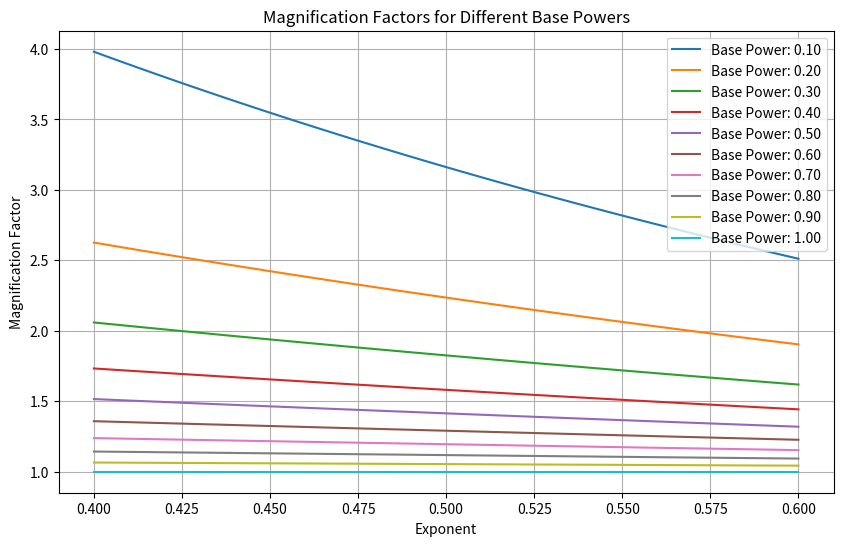

The script that saved this image:
import matplotlib.pyplot as plt
import numpy as np

# 密底数范围
base_powers = np.linspace(0.1, 1, 10)

# 幂指数范围
exponents = np.linspace(0.4, 0.6, 100)

# 初始化放大倍数结果列表
magnification_factors = []

# 计算放大倍数
for base_power in base_powers:
    magnification_factors_for_base = []
    for exponent in exponents:
        magnification_factor = (base_power ** exponent)/base_power
        magnification_factors_for_base.append(magnification_factor)
    magnification_factors.append(magnification_factors_for_base)

# 绘图
plt.figure(figsize=(10, 6))
for i, base_power in enumerate(base_powers):
    plt.plot(exponents, magnification_factors[i], label=f'Base Power: {base_power:.2f}')

plt.title('Magnification Factors for Different Base Powers')
plt.xlabel('Exponent')
plt.ylabel('Magnification Factor')
plt.legend()
plt.grid(True)

# 保存图像文件
plt.savefig('magnification_factors_plot.png')
plt.close()
